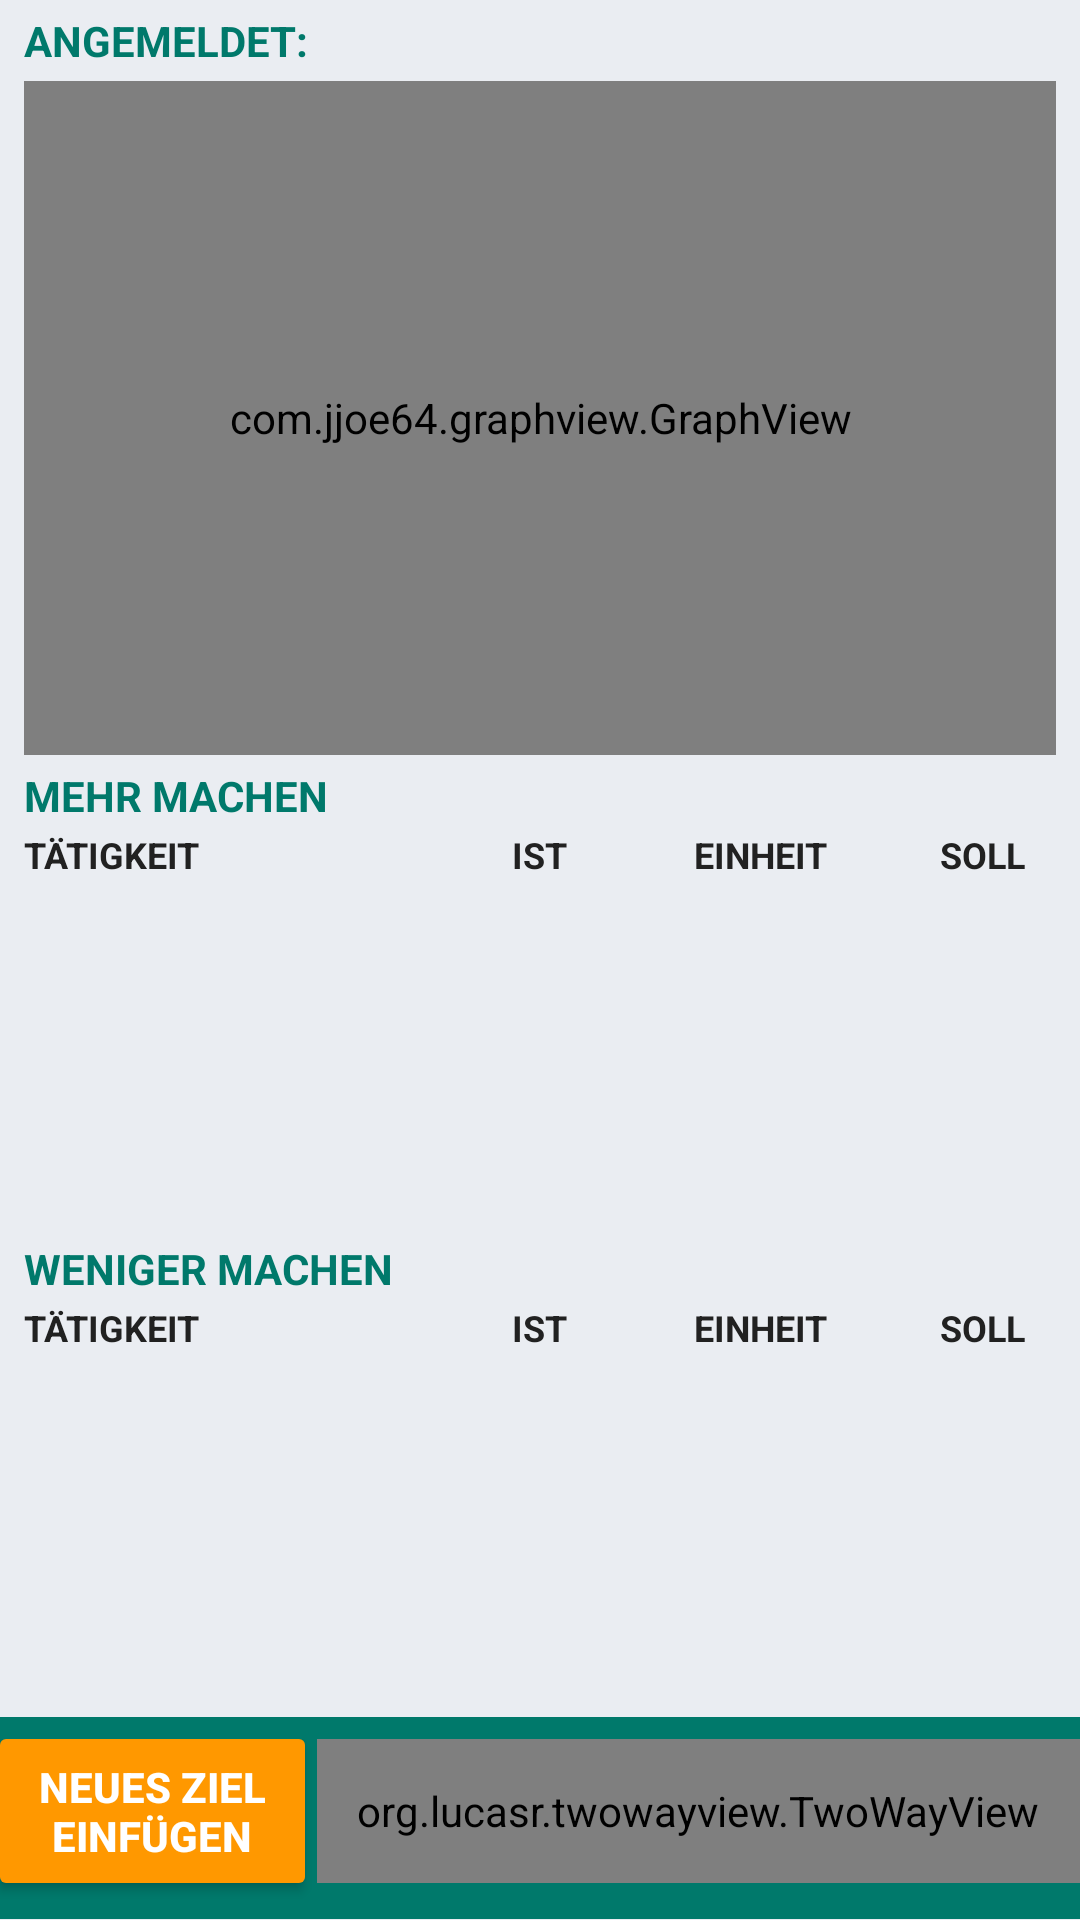

Here is an Android app screen rendered from its layout file. Give the layout XML and the strings, colors and styles it references.
<!-- AndroidManifest.xml: application theme AppTheme -->
<!-- res/layout/activity_main.xml -->
<LinearLayout xmlns:android="http://schemas.android.com/apk/res/android"
    android:id="@+id/scrollView1"
    android:layout_width="match_parent"
    android:layout_height="match_parent"
    android:orientation="vertical"
    android:background="#eaedf2">

    <LinearLayout
        android:layout_width="match_parent"
        android:layout_height="wrap_content"
        android:layout_marginTop="4dp"
        android:layout_marginLeft="8dp"
        android:orientation="horizontal">
        <TextView
            android:layout_width="wrap_content"
            android:layout_height="wrap_content"
            android:text="ANGEMELDET: "
            android:textStyle="bold"
            android:textSize="14dp"
            android:textColor="#00796B"/>
        <TextView
            android:id="@+id/main_angemeldet"
            android:layout_width="wrap_content"
            android:layout_height="wrap_content"
            android:textStyle="bold"
            android:textSize="14dp"
            android:textColor="#FF9800"/>

    </LinearLayout>
    <com.jjoe64.graphview.GraphView
        android:id="@+id/graphView"
        android:layout_width="fill_parent"
        android:layout_height="0dp"
        android:layout_weight="3"
        android:gravity="center"
        android:layout_marginLeft="8dp"
        android:layout_marginRight="8dp"
        android:layout_marginTop="4dp"
        android:layout_marginBottom="4dp"/>

    <TextView
        android:id="@+id/nograph"
        android:text="eine Graph zuerst selektieren"
        android:layout_width="fill_parent"
        android:layout_height="0dp"
        android:layout_weight="3"
        android:gravity="center"
        android:layout_marginLeft="8dp"
        android:layout_marginRight="8dp"
        android:layout_marginTop="4dp"
        android:layout_marginBottom="4dp"
        android:background="#eaedf2"
        android:visibility="gone"/>

        <TextView
            android:layout_width="match_parent"
            android:layout_height="wrap_content"
            android:layout_marginLeft="8dp"
            android:text="MEHR MACHEN"
            android:textStyle="bold"
            android:textColor="#00796B"/>
    <LinearLayout
        android:layout_width="match_parent"
        android:layout_height="wrap_content"
        android:layout_marginLeft="8dp"
        android:layout_marginRight="8dp"
        android:layout_marginTop="2dp"
        android:layout_marginBottom="4dp"
        android:orientation="horizontal">
        <TextView
            android:id="@+id/title_main_email"
            android:layout_width="0dp"
            android:layout_height="wrap_content"
            android:layout_weight="2"
            android:gravity="center"
            android:layout_alignParentLeft="true"
            android:textStyle="bold"
            android:textSize="12dp"
            android:textColor="#212121"
            android:text="EMAIL"
            android:visibility="gone"/>
        <TextView
            android:id="@+id/title_main_taetigkeit"
            android:layout_width="0dp"
            android:layout_height="wrap_content"
            android:layout_weight="3"
            android:gravity="left"
            android:textStyle="bold"
            android:textSize="12dp"
            android:textColor="#212121"
            android:text="TÄTIGKEIT"/>
        <TextView
            android:id="@+id/title_main_anzahl"
            android:layout_width="0dp"
            android:layout_height="wrap_content"
            android:layout_weight="1"
            android:gravity="center"
            android:textStyle="bold"
            android:textSize="12dp"
            android:textColor="#212121"
            android:text="IST"/>
        <TextView
            android:id="@+id/title_main_einheit"
            android:layout_width="0dp"
            android:layout_height="wrap_content"
            android:layout_weight="2"
            android:gravity="center"
            android:textStyle="bold"
            android:textSize="12dp"
            android:textColor="#212121"
            android:text="EINHEIT"/>
        <TextView
            android:id="@+id/title_main_targetValue"
            android:layout_width="0dp"
            android:layout_height="wrap_content"
            android:layout_weight="1"
            android:gravity="center"
            android:textStyle="bold"
            android:textSize="12dp"
            android:textColor="#212121"
            android:text="SOLL"/>

        <TextView
            android:id="@+id/title_main_grenze"
            android:layout_width="0dp"
            android:layout_height="wrap_content"
            android:layout_weight="1.5"
            android:gravity="center"
            android:textStyle="bold"
            android:textSize="12dp"
            android:textColor="#212121"
            android:text="GRENZE"
            android:visibility="gone"/>
        <TextView
            android:id="@+id/title_main_datum"
            android:layout_width="0dp"
            android:layout_height="wrap_content"
            android:layout_weight="2"
            android:gravity="right"
            android:textStyle="bold"
            android:textSize="12dp"
            android:textColor="#212121"
            android:text="DATUM"
            android:visibility="gone"/>
    </LinearLayout>

    <ListView
        android:id="@+id/listView1"
        android:layout_width="match_parent"
        android:layout_height="0dp"
        android:layout_weight="1.5"
        android:layout_centerHorizontal="true"
        android:layout_centerVertical="true"
        android:layout_marginLeft="8dp"
        android:layout_marginRight="8dp"
        android:layout_marginBottom="4dp"
        android:textColor="#757575">
    </ListView>

    <TextView
        android:layout_width="match_parent"
        android:layout_height="wrap_content"
        android:layout_marginLeft="8dp"
        android:text="WENIGER MACHEN"
        android:textStyle="bold"
        android:textColor="#00796B"/>

    <LinearLayout
        android:layout_width="match_parent"
        android:layout_height="wrap_content"
        android:layout_marginLeft="8dp"
        android:layout_marginRight="8dp"
        android:layout_marginTop="2dp"
        android:layout_marginBottom="4dp"
        android:orientation="horizontal">
        <TextView
            android:id="@+id/title_main_email2"
            android:layout_width="0dp"
            android:layout_height="wrap_content"
            android:layout_weight="2"
            android:gravity="center"
            android:layout_alignParentLeft="true"
            android:textStyle="bold"
            android:textSize="12dp"
            android:textColor="#212121"
            android:text="EMAIL"
            android:visibility="gone"/>
        <TextView
            android:id="@+id/title_main_taetigkeit2"
            android:layout_width="0dp"
            android:layout_height="wrap_content"
            android:layout_weight="3"
            android:gravity="left"
            android:textStyle="bold"
            android:textSize="12dp"
            android:textColor="#212121"
            android:text="TÄTIGKEIT"/>
        <TextView
            android:id="@+id/title_main_anzahl2"
            android:layout_width="0dp"
            android:layout_height="wrap_content"
            android:layout_weight="1"
            android:gravity="center"
            android:textStyle="bold"
            android:textSize="12dp"
            android:textColor="#212121"
            android:text="IST"/>
        <TextView
            android:id="@+id/title_main_einheit2"
            android:layout_width="0dp"
            android:layout_height="wrap_content"
            android:layout_weight="2"
            android:gravity="center"
            android:textStyle="bold"
            android:textSize="12dp"
            android:textColor="#212121"
            android:text="EINHEIT"/>
        <TextView
            android:id="@+id/title_main_targetValue2"
            android:layout_width="0dp"
            android:layout_height="wrap_content"
            android:layout_weight="1"
            android:gravity="center"
            android:textStyle="bold"
            android:textSize="12dp"
            android:textColor="#212121"
            android:text="SOLL"/>
        <TextView
            android:id="@+id/title_main_grenze2"
            android:layout_width="0dp"
            android:layout_height="wrap_content"
            android:layout_weight="1.5"
            android:gravity="center"
            android:textStyle="bold"
            android:textSize="12dp"
            android:textColor="#212121"
            android:text="GRENZE"
            android:visibility="gone"/>
        <TextView
            android:id="@+id/title_main_datum2"
            android:layout_width="0dp"
            android:layout_height="wrap_content"
            android:layout_weight="2"
            android:gravity="center"
            android:layout_alignParentRight="true"
            android:textStyle="bold"
            android:textSize="12dp"
            android:textColor="#212121"
            android:text="DATUM"
            android:visibility="gone"/>
    </LinearLayout>

    <ListView
        android:id="@+id/listView2"
        android:layout_width="match_parent"
        android:layout_height="0dp"
        android:layout_weight="1.5"
        android:layout_centerHorizontal="true"
        android:layout_centerVertical="true"
        android:layout_marginLeft="8dp"
        android:layout_marginRight="8dp"
        android:layout_marginTop="1dp"
        android:textColor="#757575">
    </ListView>

    <TextView
        android:layout_width="match_parent"
        android:layout_height="0dp"
        android:layout_weight="0.1"
        android:background="#00796B"
        android:layout_marginTop="4dp"
        android:text=" "
        android:gravity="center"
        android:textStyle="bold"
        android:textColor="#ffffff"/>

    <LinearLayout
        android:layout_width="match_parent"
        android:layout_height="0dp"
        android:layout_weight="0.8"
        android:background="#00796B"
        android:orientation="horizontal">

        <Button
            android:id="@+id/ziel"
            android:layout_width="0dp"
            android:layout_height="48dp"
            android:layout_weight="2"
            android:layout_alignParentBottom="true"
            android:layout_marginRight="2dp"
            android:onClick="einfuegen"
            android:text="@string/btn_act_main_ziel"
            android:textStyle="bold"
            android:textColor="#ffffff"
            android:background="@drawable/button_orange" />

        <org.lucasr.twowayview.TwoWayView
            xmlns:android="http://schemas.android.com/apk/res/android"
            xmlns:tools="http://schemas.android.com/tools"
            xmlns:app="http://schemas.android.com/apk/res-auto"
            android:id="@+id/main_slider"
            style="@style/TwoWayView"
            android:layout_width="0dp"
            android:layout_height="48dp"
            android:drawSelectorOnTop="true"
            android:layout_weight="5"
            android:layout_marginLeft="2dp"
            tools:context=".MainActivity"
            android:choiceMode="singleChoice"
            android:layout_alignParentBottom="true"
            />

    </LinearLayout>

</LinearLayout>
<!-- resources referenced by this layout -->
<resources>
  <!-- drawable button_orange (drawable) -->
  <?xml version="1.0" encoding="utf-8"?>
  <selector xmlns:android="http://schemas.android.com/apk/res/android" >
      <item android:state_pressed="true" >
          <shape android:shape="rectangle"  >
              <corners android:radius="2dip" />
              <solid android:color="#c15c19" />
          </shape>
      </item>
      <item android:state_focused="true">
          <shape android:shape="rectangle"  >
              <corners android:radius="2dip" />
              <solid android:color="#c15c19" />
          </shape>
      </item>
      <item >
          <shape android:shape="rectangle"  >
              <corners android:radius="2dip" />
              <solid android:color="#FF9800" />
          </shape>
      </item>
  </selector>
  <string name="btn_act_main_ziel">Neues Ziel Einfügen</string>
  <style name="TwoWayView">
          <item name="android:orientation">horizontal</item>
      </style>
  <style name="AppTheme" parent="Theme.AppCompat.Light.NoActionBar">
          
          <item name="colorPrimary">#009688</item>
          <item name="colorPrimaryDark">#00796B</item>
          <item name="colorAccent">#FF9800</item>
  
      </style>
</resources>
